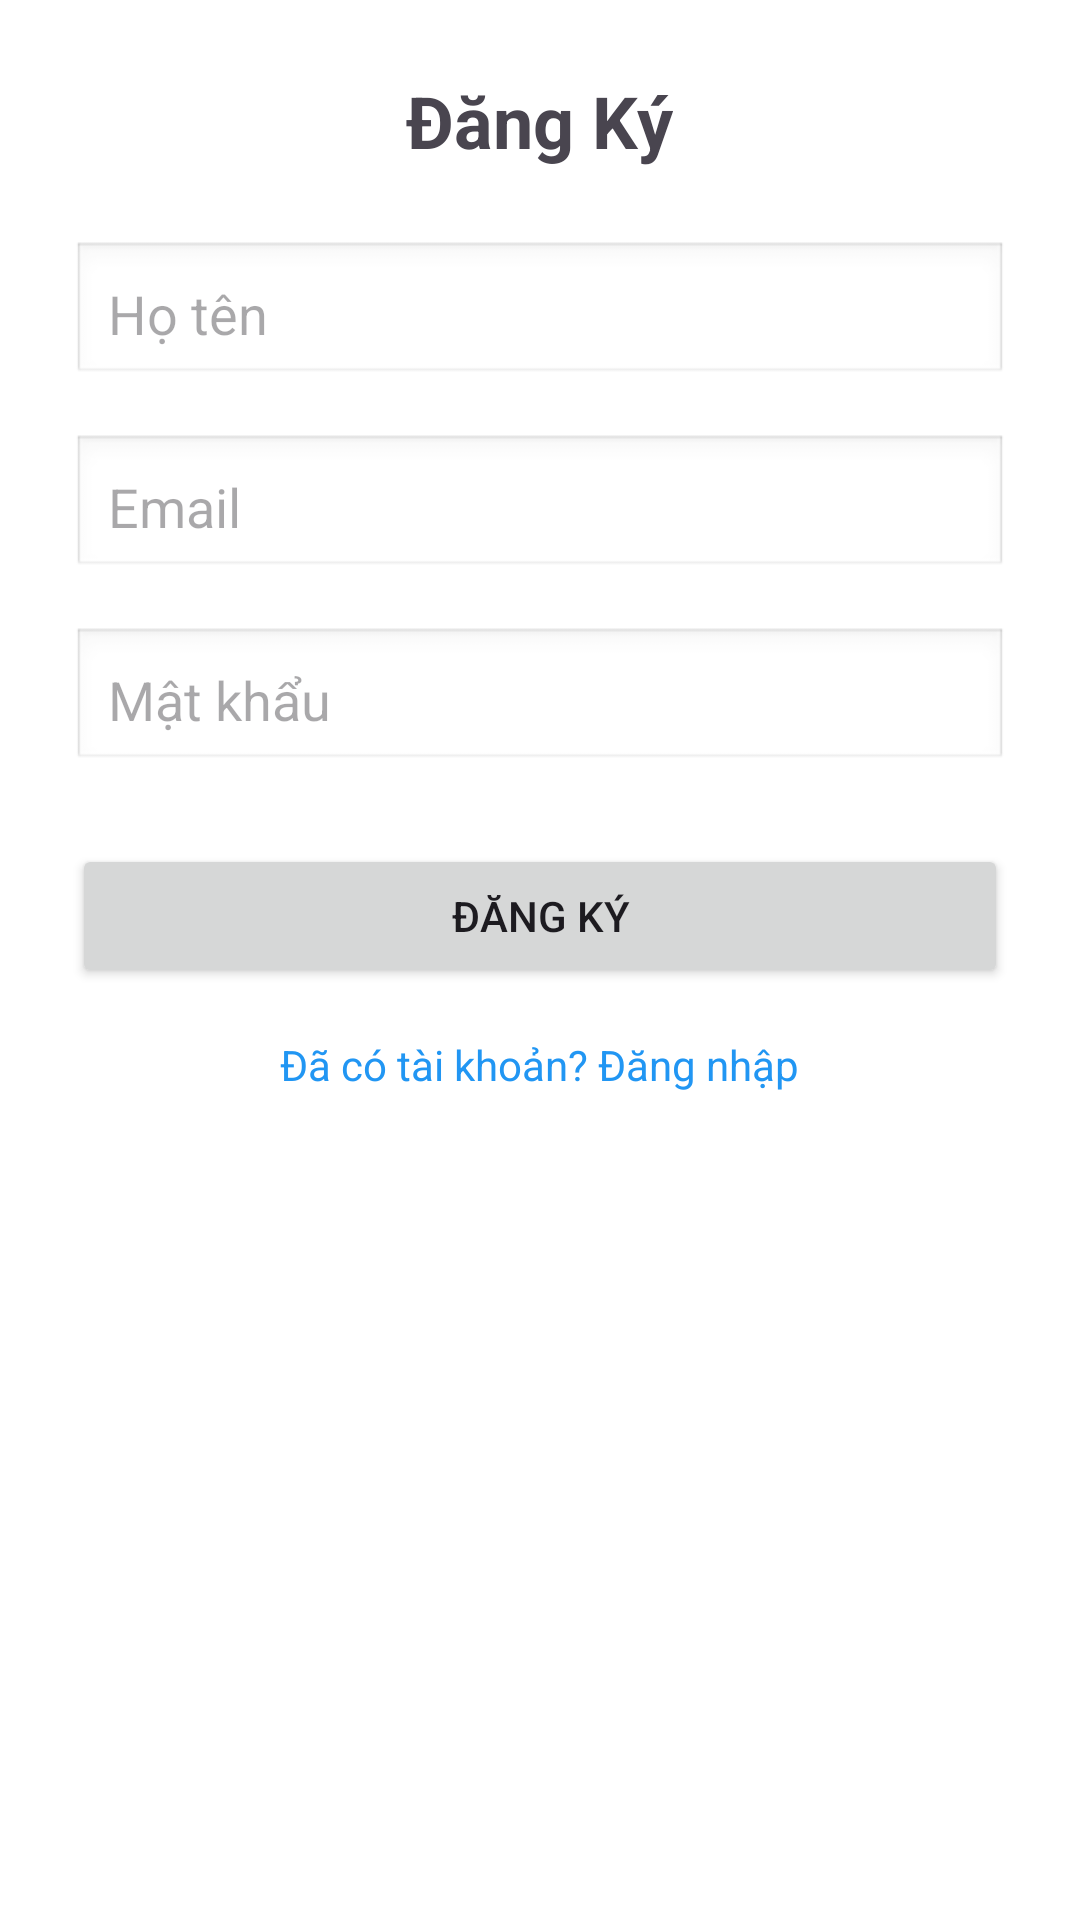

Android layout source for this screen:
<!-- AndroidManifest.xml: application theme Theme.BT10_ShortVideo -->
<!-- res/layout/activity_register.xml -->
<?xml version="1.0" encoding="utf-8"?>
<ScrollView xmlns:android="http://schemas.android.com/apk/res/android"
    android:layout_width="match_parent"
    android:layout_height="match_parent"
    android:padding="24dp"
    android:background="@android:color/white">

    <LinearLayout
        android:layout_width="match_parent"
        android:layout_height="wrap_content"
        android:orientation="vertical"
        android:gravity="center">

        <TextView
            android:text="Đăng Ký"
            android:layout_height="wrap_content"
            android:layout_width="wrap_content"
            android:textSize="24sp"
            android:textStyle="bold"
            android:layout_marginBottom="24dp" />

        <EditText
            android:id="@+id/etName"
            android:hint="Họ tên"
            android:inputType="textPersonName"
            android:layout_width="match_parent"
            android:layout_height="wrap_content"
            android:padding="12dp"
            android:background="@android:drawable/edit_text" />

        <EditText
            android:id="@+id/etEmail"
            android:hint="Email"
            android:inputType="textEmailAddress"
            android:layout_width="match_parent"
            android:layout_height="wrap_content"
            android:padding="12dp"
            android:layout_marginTop="16dp"
            android:background="@android:drawable/edit_text" />

        <EditText
            android:id="@+id/etPassword"
            android:hint="Mật khẩu"
            android:inputType="textPassword"
            android:layout_width="match_parent"
            android:layout_height="wrap_content"
            android:padding="12dp"
            android:layout_marginTop="16dp"
            android:background="@android:drawable/edit_text" />

        <Button
            android:id="@+id/btnRegister"
            android:text="Đăng Ký"
            android:layout_width="match_parent"
            android:layout_height="wrap_content"
            android:layout_marginTop="24dp" />

        <TextView
            android:id="@+id/tvGoToLogin"
            android:layout_height="wrap_content"
            android:layout_width="wrap_content"
            android:text="Đã có tài khoản? Đăng nhập"
            android:textColor="#2196F3"
            android:layout_marginTop="16dp"
            android:layout_gravity="center" />

    </LinearLayout>
</ScrollView>
<!-- resources referenced by this layout -->
<resources>
  <style name="Theme.BT10_ShortVideo" parent="Base.Theme.BT10_ShortVideo" />
  <style name="Base.Theme.BT10_ShortVideo" parent="Theme.Material3.DayNight.NoActionBar">
          
          
      </style>
</resources>
